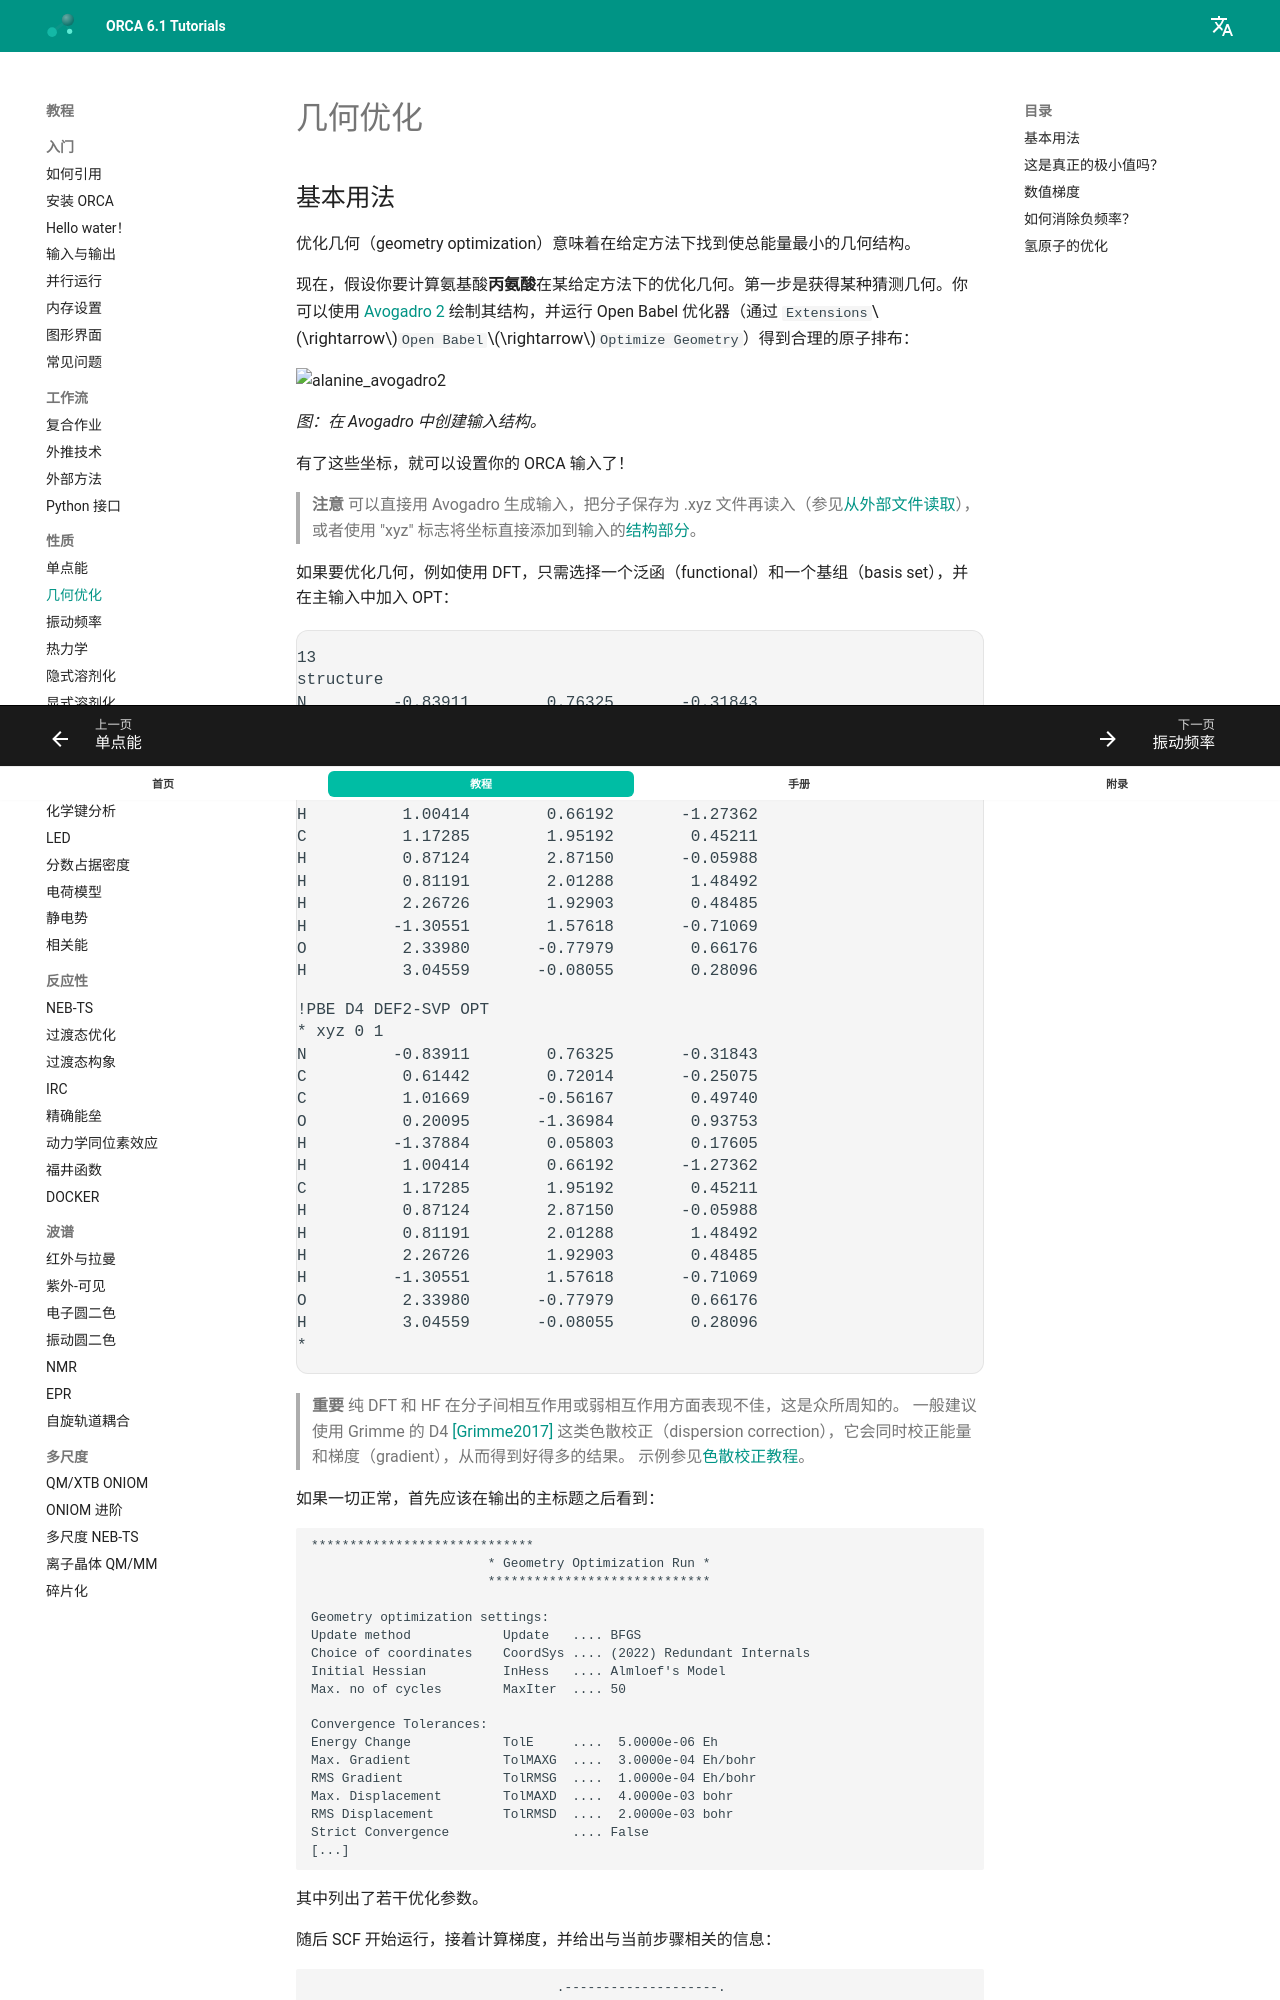

repository: wxyhgk/orca-docs · page: zh/prop/geoopt/index.html · generator: mkdocs

---
title: 几何优化
source: https://www.faccts.de/docs/orca/6.1/tutorials/prop/geoopt.html
---

# 几何优化

## 基本用法

优化几何（geometry optimization）意味着在给定方法下找到使总能量最小的几何结构。

现在，假设你要计算氨基酸**丙氨酸**在某给定方法下的优化几何。第一步是获得某种猜测几何。你可以使用 [Avogadro 2](../first_steps/GUI.md) 绘制其结构，并运行 Open Babel 优化器（通过 `Extensions`$\rightarrow$`Open Babel`$\rightarrow$`Optimize Geometry`）得到合理的原子排布：

![alanine_avogadro2](../images/alanine_avogadro2.png)

*图：在 Avogadro 中创建输入结构。*

有了这些坐标，就可以设置你的 ORCA 输入了！

> **注意**
> 可以直接用 Avogadro 生成输入，把分子保存为 .xyz 文件再读入（参见[从外部文件读取](../first_steps/input_output.md#reading-external)），或者使用 "xyz" 标志将坐标直接添加到输入的[结构部分](../first_steps/input_output.md#geo-sec)。

如果要优化几何，例如使用 DFT，只需选择一个泛函（functional）和一个基组（basis set），并在主输入中加入 OPT：

```text
!PBE D4 DEF2-SVP OPT
* xyz 0 1
N         -0.83911        0.76325       -0.31843
C          0.61442        0.72014       -0.25075
C          1.01669       -0.56167        0.49740
O          0.20095       -1.36984        0.93753
H         -1.37884        0.05803        0.17605
H          1.00414        0.66192       -1.27362
C          1.17285        1.95192        0.45211
H          0.87124        2.87150       -0.05988
H          0.81191        2.01288        1.48492
H          2.26726        1.92903        0.48485
H         -1.30551        1.57618       -0.71069
O          2.33980       -0.77979        0.66176
H          3.04559       -0.08055        0.28096
*
```

> **重要**
> 纯 DFT 和 HF 在分子间相互作用或弱相互作用方面表现不佳，这是众所周知的。
> 一般建议使用 Grimme 的 D4 [[Grimme2017]](../bib.md#grimme2017) 这类色散校正（dispersion correction），它会同时校正能量和梯度（gradient），从而得到好得多的结果。
> 示例参见[色散校正教程](../prop/disp.md)。

如果一切正常，首先应该在输出的主标题之后看到：

```text
                       *****************************
                       * Geometry Optimization Run *
                       *****************************

Geometry optimization settings:
Update method            Update   .... BFGS
Choice of coordinates    CoordSys .... (2022) Redundant Internals
Initial Hessian          InHess   .... Almloef's Model
Max. no of cycles        MaxIter  .... 50  

Convergence Tolerances:  
Energy Change            TolE     ....  5.0000e-06 Eh  
Max. Gradient            TolMAXG  ....  3.0000e-04 Eh/bohr    
RMS Gradient             TolRMSG  ....  1.0000e-04 Eh/bohr
Max. Displacement        TolMAXD  ....  4.0000e-03 bohr
RMS Displacement         TolRMSD  ....  2.0000e-03 bohr
Strict Convergence                .... False
[...]
```

其中列出了若干优化参数。

随后 SCF 开始运行，接着计算梯度，并给出与当前步骤相关的信息：
